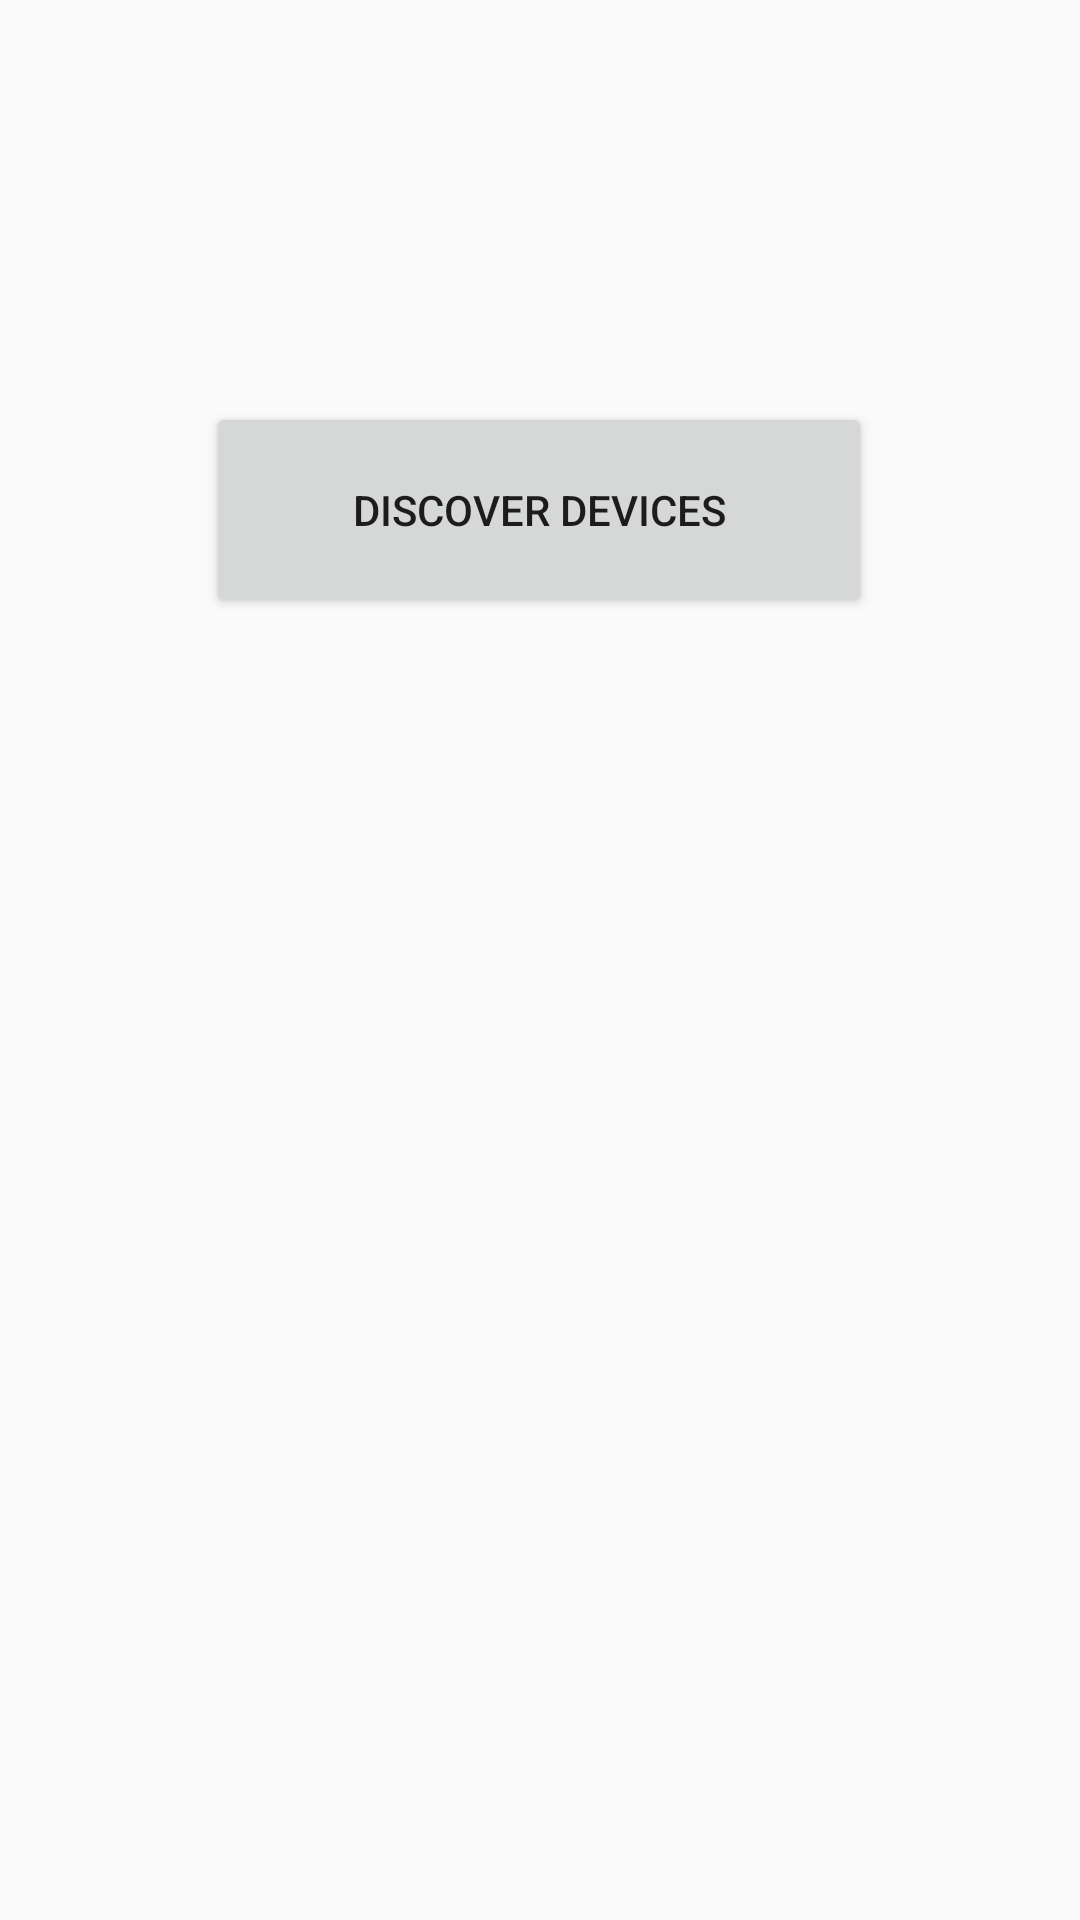

The Android layout XML behind this screen, and the referenced resources:
<!-- AndroidManifest.xml: application theme AppTheme -->
<!-- res/layout/activity_settings.xml -->
<?xml version="1.0" encoding="utf-8"?>
<android.support.constraint.ConstraintLayout xmlns:android="http://schemas.android.com/apk/res/android"
    xmlns:app="http://schemas.android.com/apk/res-auto"
    xmlns:tools="http://schemas.android.com/tools"
    android:layout_width="match_parent"
    android:layout_height="match_parent"
    tools:context="com.example.btmouse.SettingsActivity">


  <Button
      android:id="@+id/button"
      android:layout_width="222dp"
      android:layout_height="72dp"
      android:text="Discover Devices"
      app:layout_constraintBottom_toBottomOf="parent"
      app:layout_constraintEnd_toEndOf="parent"
      app:layout_constraintHorizontal_bias="0.497"
      app:layout_constraintStart_toStartOf="parent"
      app:layout_constraintTop_toTopOf="parent"
      app:layout_constraintVertical_bias="0.236" />
</android.support.constraint.ConstraintLayout>
<!-- resources referenced by this layout -->
<resources>
  <style name="AppTheme" parent="Base.Theme.AppCompat.Light.DarkActionBar">
          
          <item name="colorPrimary">@color/colorPrimary</item>
          <item name="colorPrimaryDark">@color/colorPrimaryDark</item>
          <item name="colorAccent">@color/colorAccent</item>
      </style>
  <color name="colorPrimary">#7997c7</color>
  <color name="colorPrimaryDark">#566b8c</color>
  <color name="colorAccent">#645187</color>
</resources>
